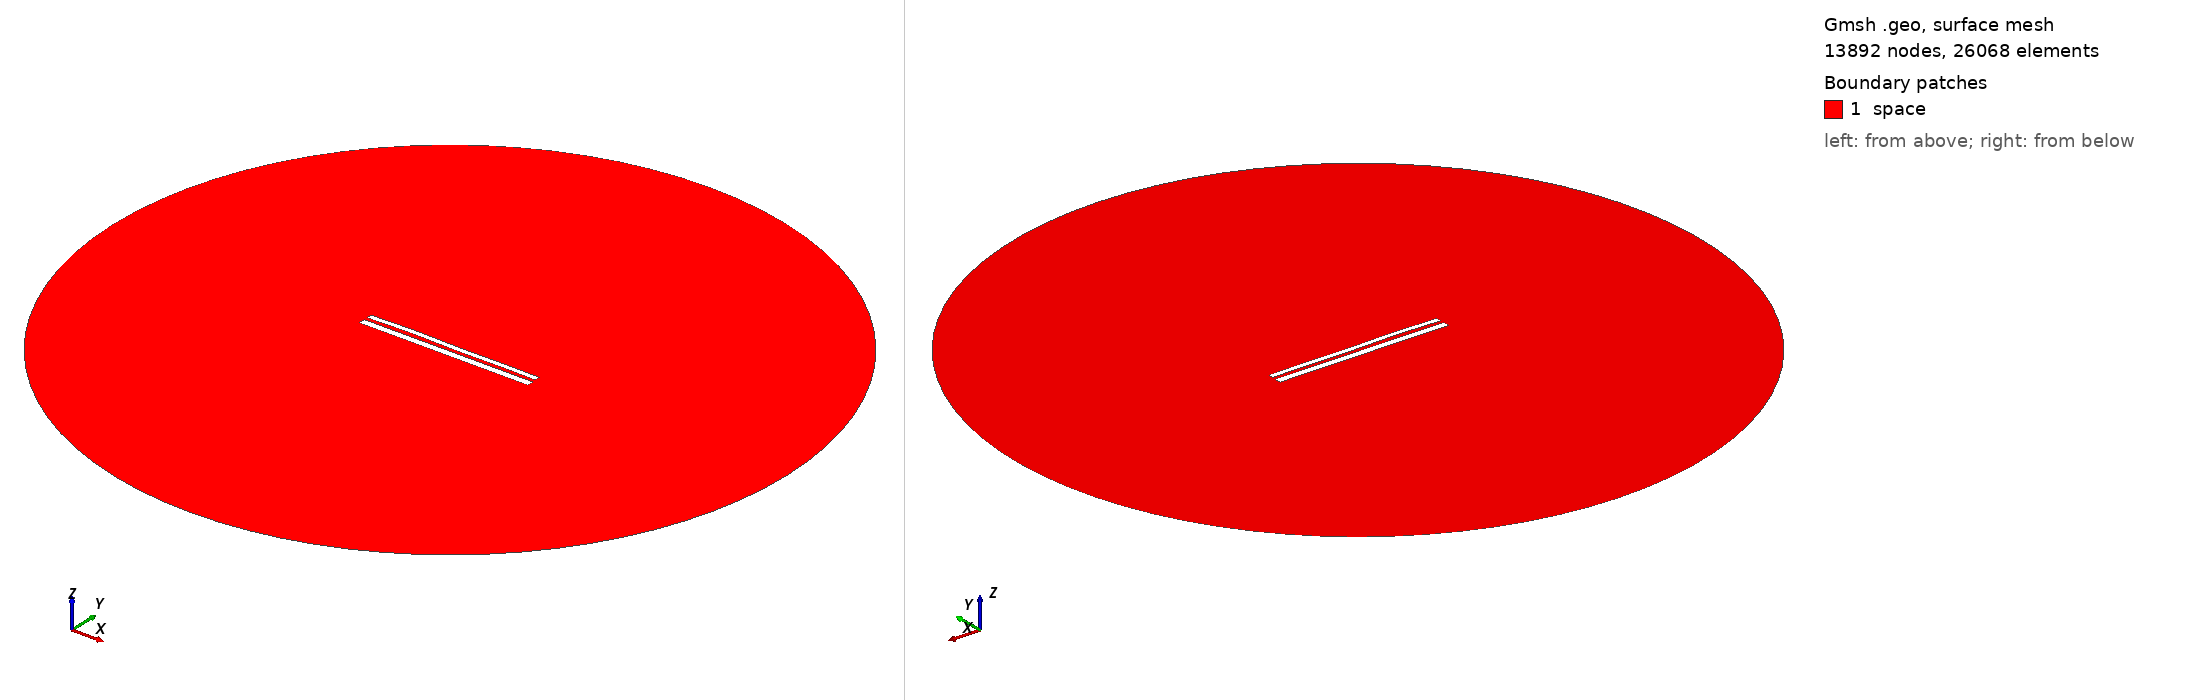

Gmsh geometry script, surface-meshed: 13892 nodes, 26068 surface elements. Boundary patches (legend numbers): 1 space. Left view from above one corner, right view from below the opposite corner. Legend entries are the model's physical surfaces. The drawing asked Gmsh for element sizes between 1% and 20% of the model's largest extent; the script's own settings can give other sizes.

=== 10500.geo (drawn) ===
//---------------------------------------
// Geometry kernel
//---------------------------------------

SetFactory("OpenCASCADE");



//---------------------------------------
// Parameters of the geometry
//---------------------------------------

// Overetch of the upper plate
overetch = 0.375;

// Distance between the plates
distance = 1.75;

// Discretization over the x axis (for the deformation)
nx = 50; 

// Length of the plate
L = 100 - overetch; 

// Number of modes
n = 4; 

// 1st mode coefficient
coeff(1) = 0.07499999999999998;
beta(1) = 0.596864 * 3.1415926535 / L;

// 2nd mode coefficient
coeff(2) = 0.15;
beta(2) = 1.49418 * 3.1415926535 / L;

// 3rd mode coefficient
coeff(3) = 0.15;
beta(3) = 2.50025 * 3.1415926535 / L;

// 4th mode coefficient
coeff(4) = 0.15;
beta(4) = 3.49999 * 3.1415926535 / L;



//---------------------------------------
// Upper plate (deformed rectangle)
//---------------------------------------

// Coordiantes of the upper plate
xmin = -50;
xmax = 50 - overetch;

// Height of the upper plate
yheight = 4 - 2 * overetch;

// Indexes of the points
UpperID[] = {};
LowerID[] = {};
LeftID[] = {};
RightID[] = {};

// Point index
p = 1;

// Horizontal edges
For i In {1:nx}
    x = xmin + (i-1)*(xmax - xmin)/(nx-1);

    y_bottom = distance / 2 + overetch;
    For j In {1:n}
        C = (Cosh(beta(j)*L) + Cos(beta(j)*L)) / (Sinh(beta(j)*L) + Sin(beta(j)*L));
        y_bottom  = y_bottom + coeff(j) * (Cosh(beta(j)*(x+50)) - Cos(beta(j)*(x+50)) - C * (Sinh(beta(j)*(x+50)) - Sin(beta(j)*(x+50))));
    EndFor

    y_top = y_bottom + yheight;

    Point(p) = {x, y_top, 0, 1.0};
    UpperID[i] = p;
    p = p + 1;

    Point(p) = {x, y_bottom, 0, 1.0};
    LowerID[i] = p;
    p = p + 1;
EndFor

// Create point lists
UpperPts[] = {}; LowerPts[] = {};
For i In {1:nx}
  UpperPts[] += {UpperID[i]};
  LowerPts[] += {LowerID[i]};
EndFor

// Build splines
Spline(1) = {UpperPts[]};
Spline(2) = {LowerPts[]};
Line(3) = {LowerPts[nx-1], UpperPts[nx-1]};
Line(4) = {LowerPts[0], UpperPts[0]};

// Build the plane surface
Curve Loop(1) = {2, 3, -1, -4};
Plane Surface(1) = {1};



//---------------------------------------
// Lower plate (rectangle)
//---------------------------------------

// Vertices
Point(1001) = {-50, -1, 0, 1.0};
Point(1002) = { 50, -1, 0, 1.0};
Point(1003) = { 50,  -5, 0, 1.0};
Point(1004) = {-50,  -5, 0, 1.0};

// Edges
Line(5) = {1001, 1002};
Line(6) = {1002, 1003};
Line(7) = {1003, 1004};
Line(8) = {1004, 1001};

// Plane surface
Line Loop(2) = {5, 6, 7, 8};
Plane Surface(2) = {2}; 



//---------------------------------------
// Outer (fictious) boundary
//---------------------------------------

// Points
Point(1005) = {0, 0, 0};       // Center
Point(1006) = {200, 0, 0};     // Start point
Point(1007) = {0, 200, 0};     // 90 degrees
Point(1008) = {-200, 0, 0};    // 180 degrees
Point(1009) = {0, -200, 0};    // 270 degrees

// Circle arcs (each needs start, center, end)
Circle(9) = {1006, 1005, 1007};
Circle(10) = {1007, 1005, 1008};
Circle(11) = {1008, 1005, 1009};
Circle(12) = {1009, 1005, 1006};

// Plane surface for the entire domain
Curve Loop(3) = {9, 10, 11, 12};
Surface(3) = {3};

// Subtract the plates from the whole domain to obtain the actual domain where we want to solve the equations
BooleanDifference{ Surface{3}; Delete; }{ Surface{1}; Surface{2}; Delete; }




//---------------------------------------
// Transfinite Lines/Curves
//---------------------------------------

// Set the number of points on the boundaries
r = 7;

// Plates
Transfinite Curve {1, 2} = 50*r Using Progression 1;
Transfinite Curve {3, 4} = 2*r Using Progression 1;
Transfinite Line {5, 7} = 50*r Using Progression 1;
Transfinite Line {6, 8} = 2*r Using Progression 1;

// Outer boundary
Transfinite Line {9, 10, 11, 12} = 20 Using Progression 1;



//---------------------------------------
// Physical groups
//---------------------------------------                

// Physical curves (boundaries)
Physical Line("force_segment", 10) = {2};
Physical Line("upper_plate", 11) = {1, 3, 4};
Physical Line("lower_plate", 12) = {5, 6, 7, 8};
Physical Line("boundary", 20) = {9, 10, 11, 12};

// Physical Surfaces
Physical Surface("space", 30) = {3};



//---------------------------------------
// 6. Generate the Mesh
//---------------------------------------

// 2D mesh generation
Mesh 2;
